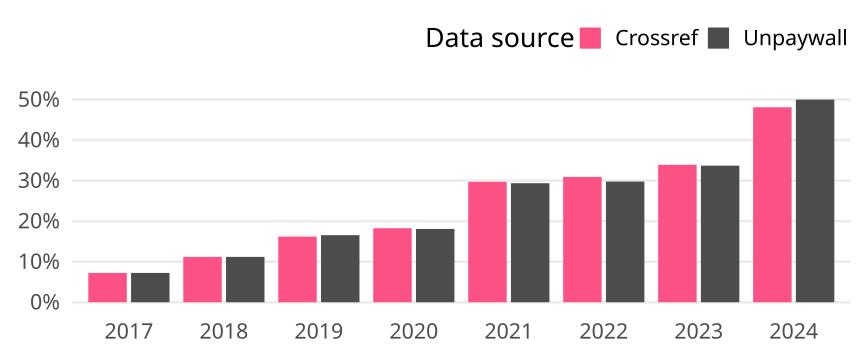

The table this chart was drawn from, first rows:
cr_year, cat, article_total, name, oa_articles, oa_share
2017, Germany, 553, Crossref, 40, 0.07233
2017, Germany, 553, Unpaywall, 40, 0.07233
2018, Germany, 518, Crossref, 58, 0.112
2018, Germany, 518, Unpaywall, 58, 0.112
2019, Germany, 568, Crossref, 92, 0.162
2019, Germany, 568, Unpaywall, 94, 0.1655
2020, Germany, 586, Crossref, 107, 0.1826
2020, Germany, 586, Unpaywall, 106, 0.1809
2021, Germany, 589, Crossref, 175, 0.2971
2021, Germany, 589, Unpaywall, 173, 0.2937
2022, Germany, 524, Crossref, 162, 0.3092
2022, Germany, 524, Unpaywall, 156, 0.2977
2023, Germany, 460, Crossref, 156, 0.3391
2023, Germany, 460, Unpaywall, 155, 0.337
2024, Germany, 264, Crossref, 127, 0.4811
2024, Germany, 264, Unpaywall, 132, 0.5
